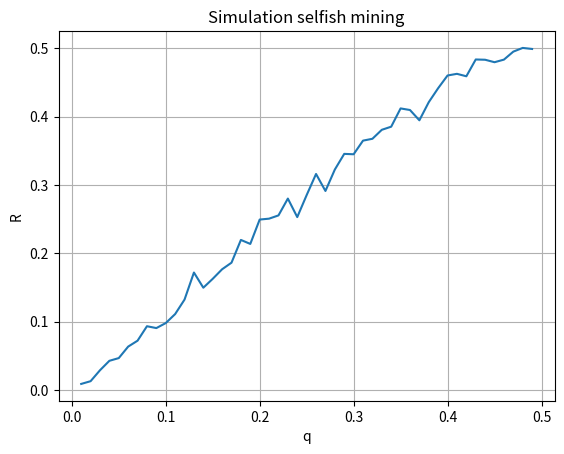

Here is the Python script that generated this plot:
import random
import matplotlib.pyplot as plt

q = 0.01 # S hashrate
# p = 1 - q # honest miners hashrate
n = 1000  # amount of cycle to do

Q = []
R = []

# strategy
for i in range(49):
    G = 0
    H = 0
    for j in range(n):
        g = 0
        h = 1
        if (random.random() <= q): # S mines first else end of the cycle
            if (random.random() > q): # S is firrst to validate a block but then H mines one block before S
                g = 1 # S broadcast the secret block
                # end of the cycle
            else: # S mines two in a row
                h = 2
                fork = 2
                legacy = 0
                while fork - legacy > 1: # while S advances > 1 : mine
                    if (random.random() <= q): # S mines
                        fork += 1
                    else: # H mines
                        legacy += 1
                    h += 1
                # S lost the advance
                g = fork # broadcast the fork

        G += g
        H += h

    r = G/H
    R.append(r)
    Q.append(q)
    q += 0.01

fig, ax = plt.subplots()
ax.plot(Q, R)
ax.set(xlabel='q', ylabel='R')
ax.set_title("Simulation selfish mining")
ax.grid()
plt.show()